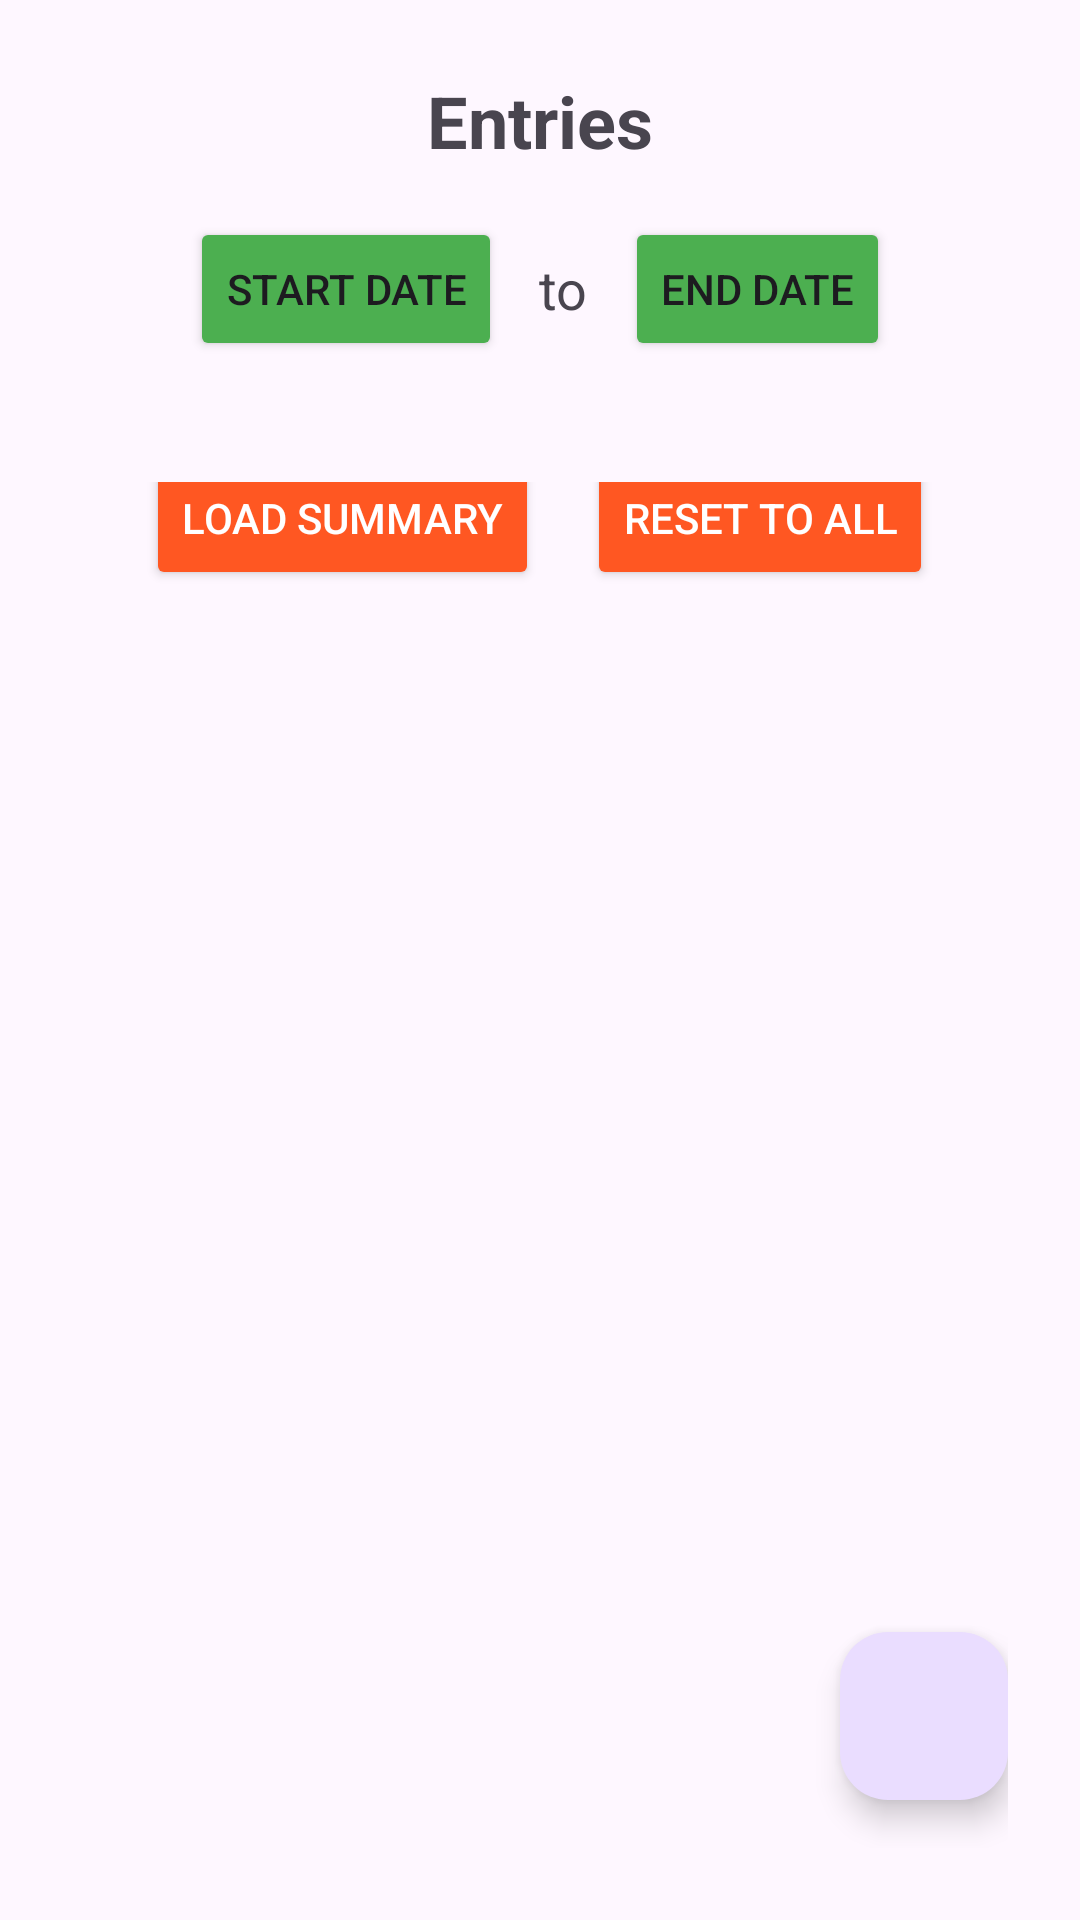

Layout XML and referenced resources for this Android screen:
<!-- AndroidManifest.xml: application theme Theme.TitanBudget1 -->
<!-- res/layout/fragment_entry.xml -->
<LinearLayout xmlns:android="http://schemas.android.com/apk/res/android"
    android:layout_width="match_parent"
    android:layout_height="match_parent"
    xmlns:tools="http://schemas.android.com/tools"
    android:orientation="vertical"
    android:padding="24dp"
    tools:context=".EntryFragment">

    <TextView
        android:layout_width="wrap_content"
        android:layout_height="wrap_content"
        android:text="Entries"
        android:textSize="24sp"
        android:textStyle="bold"
        android:layout_gravity="center_horizontal"
        android:paddingBottom="16dp"/>

    <LinearLayout
        android:layout_width="match_parent"
        android:layout_height="wrap_content"
        android:orientation="horizontal"
        android:gravity="center"
        android:paddingBottom="16dp">

        <Button
            android:id="@+id/startEntryDateButton"
            android:layout_width="wrap_content"
            android:layout_height="wrap_content"
            android:text="Start Date"
            android:backgroundTint="@color/green"/>

        <TextView
            android:layout_width="wrap_content"
            android:layout_height="wrap_content"
            android:text=" to "
            android:textSize="18sp"
            android:layout_marginHorizontal="8dp"/>

        <Button
            android:id="@+id/endEntryDateButton"
            android:layout_width="wrap_content"
            android:layout_height="wrap_content"
            android:text="End Date"
            android:backgroundTint="@color/green"/>
    </LinearLayout>

    <TextView
        android:layout_width="wrap_content"
        android:layout_height="wrap_content"
        android:text=""
        android:textSize="18sp"
        android:layout_marginHorizontal="8dp"/>

    <LinearLayout
        android:layout_width="match_parent"
        android:layout_height="wrap_content"
        android:orientation="horizontal"
        android:gravity="center"
        android:paddingBottom="0dp">
        <Button
            android:id="@+id/btnLoadEntry"
            android:layout_width="wrap_content"
            android:layout_height="wrap_content"
            android:text="Load Summary"
            android:backgroundTint="#FF5722"
            android:textColor="#FFFFFF"
            android:layout_marginBottom="24dp"/>

        <TextView
            android:layout_width="wrap_content"
            android:layout_height="wrap_content"
            android:text=""
            android:textSize="18sp"
            android:layout_marginHorizontal="8dp"/>


        <Button
            android:id="@+id/btnResetEntry"
            android:layout_width="wrap_content"
            android:layout_height="wrap_content"
            android:text="Reset to all"
            android:backgroundTint="#FF5722"
            android:textColor="#FFFFFF"
            android:layout_marginBottom="24dp"/>
    </LinearLayout>


    <androidx.recyclerview.widget.RecyclerView
        android:id="@+id/viewEntries"
        android:layout_width="match_parent"
        android:layout_height="0dp"
        android:layout_weight="1"/>

    <com.google.android.material.floatingactionbutton.FloatingActionButton
        android:id="@+id/addEntry"
        android:layout_width="wrap_content"
        android:layout_height="wrap_content"
        android:src="@drawable/add"
        android:layout_gravity="bottom|end"
        android:layout_marginEnd="@dimen/fab_margin"
        android:layout_marginBottom="16dp" />

</LinearLayout>
<!-- resources referenced by this layout -->
<resources>
  <color name="green">#4CAF50</color>
  <style name="Theme.TitanBudget1" parent="Base.Theme.TitanBudget1" />
  <style name="Base.Theme.TitanBudget1" parent="Theme.Material3.DayNight.NoActionBar">
          <item name="colorPrimary">@color/green</item>
  
      </style>
</resources>
